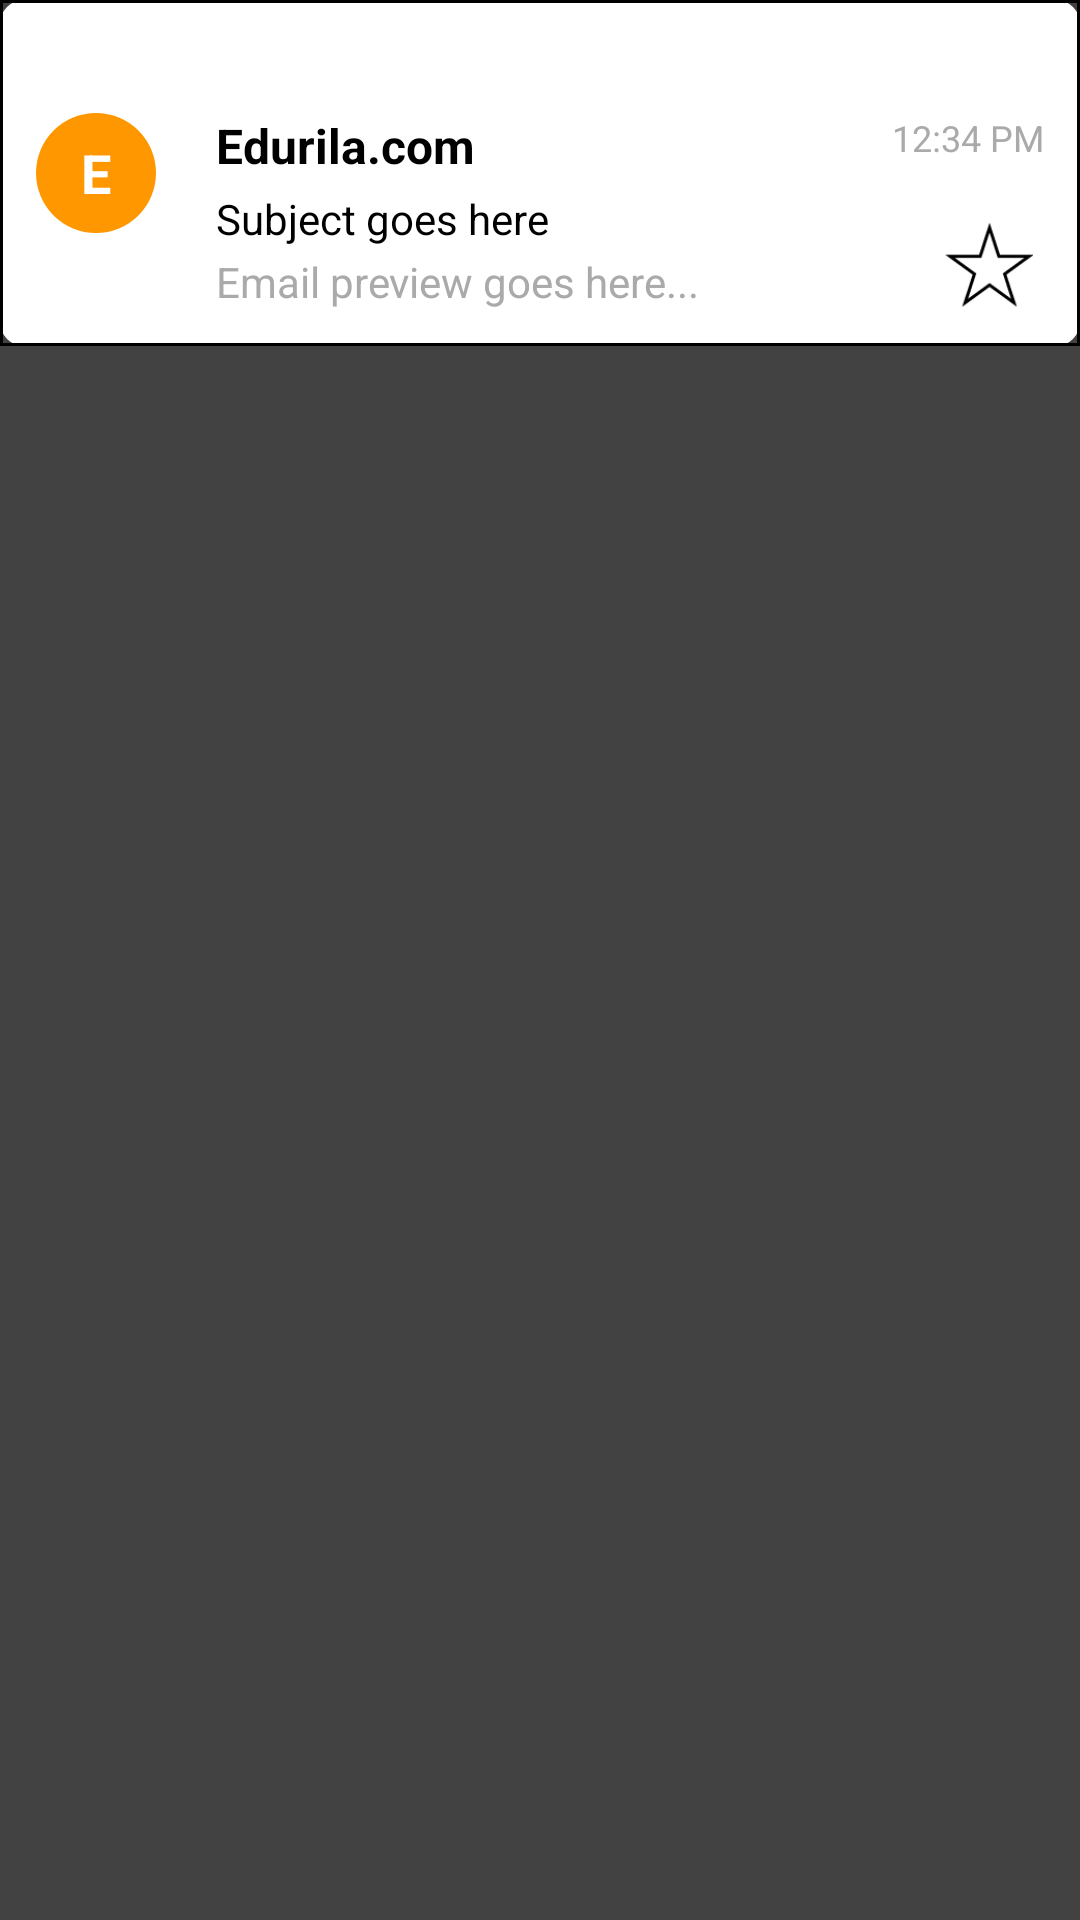

Here is an Android app screen rendered from its layout file. Give the layout XML and the strings, colors and styles it references.
<!-- AndroidManifest.xml: application theme Theme.StudentMan -->
<!-- res/layout/email_item.xml -->
<androidx.cardview.widget.CardView

    xmlns:android="http://schemas.android.com/apk/res/android"
    xmlns:app="http://schemas.android.com/apk/res-auto"
    android:layout_width="match_parent"
    android:layout_height="wrap_content"
    app:cardElevation="4dp"
    android:background="@drawable/card_background_with_border">

    <androidx.constraintlayout.widget.ConstraintLayout
        android:id="@+id/cardView"
        android:layout_width="match_parent"
        android:layout_height="wrap_content"
        android:padding="12dp"
        android:background="@drawable/card_background_with_border">

        
        <TextView
            android:id="@+id/tvAvatar"
            android:layout_width="40dp"
            android:layout_height="40dp"
            android:background="@drawable/circle_background"
            android:gravity="center"
            android:text="E"
            android:textColor="@android:color/white"
            android:textSize="18sp"
            android:textStyle="bold"
            app:layout_constraintStart_toStartOf="parent"
            app:layout_constraintTop_toTopOf="parent"
            app:layout_constraintBottom_toBottomOf="parent" />
        <ImageView
            android:id="@+id/ic_check"
            android:layout_width="40dp"
            android:layout_height="40dp"
            app:layout_constraintStart_toStartOf="parent"
            app:layout_constraintTop_toTopOf="parent"
            app:layout_constraintBottom_toBottomOf="parent"
            android:src="@drawable/icon_check_blue"
            android:visibility="gone"/>

        
        <TextView
            android:id="@+id/tvSender"
            android:layout_width="wrap_content"
            android:layout_height="wrap_content"
            android:text="Edurila.com"
            android:textSize="16sp"
            android:textStyle="bold"
            android:maxLines="1"
            app:layout_constraintStart_toEndOf="@id/tvAvatar"
            app:layout_constraintTop_toTopOf="@id/tvAvatar"
            app:layout_constraintBottom_toTopOf="@id/tvSubject"
            android:layout_marginStart="20dp" />

        
        <TextView
            android:id="@+id/tvTime"
            android:layout_width="wrap_content"
            android:layout_height="wrap_content"
            android:text="12:34 PM"
            android:textColor="@android:color/darker_gray"
            android:textSize="12sp"
            app:layout_constraintEnd_toEndOf="parent"
            app:layout_constraintTop_toTopOf="@id/tvSender" />

        
        <TextView
            android:id="@+id/tvSubject"
            android:layout_width="0dp"
            android:layout_height="wrap_content"
            android:text="Subject goes here"
            android:textColor="@android:color/black"
            android:textSize="14sp"
            android:maxLines="1"
            android:ellipsize="end"
            app:layout_constraintStart_toStartOf="@id/tvSender"
            app:layout_constraintEnd_toStartOf="@id/tvTime"
            app:layout_constraintTop_toBottomOf="@id/tvSender"
            android:layout_marginTop="4dp" />

        
        <TextView
            android:id="@+id/tvPreview"
            android:layout_width="0dp"
            android:layout_height="wrap_content"
            android:text="Email preview goes here..."
            android:textColor="@android:color/darker_gray"
            android:textSize="14sp"
            android:maxLines="1"
            android:ellipsize="end"
            app:layout_constraintStart_toStartOf="@id/tvSender"
            app:layout_constraintEnd_toStartOf="@id/tvTime"
            app:layout_constraintTop_toBottomOf="@id/tvSubject"
            android:layout_marginTop="2dp" />

        
        <ImageView
            android:id="@+id/ivIcon"
            android:layout_width="30dp"
            android:layout_height="30dp"
            android:layout_marginStart="17dp"
            app:layout_constraintStart_toEndOf="@id/tvPreview"
            app:layout_constraintBottom_toBottomOf="@id/tvPreview"
            android:src="@drawable/star_unsellected"/>

    </androidx.constraintlayout.widget.ConstraintLayout>
</androidx.cardview.widget.CardView>
<!-- resources referenced by this layout -->
<resources>
  <!-- drawable card_background_with_border (drawable) -->
  <layer-list xmlns:android="http://schemas.android.com/apk/res/android">
      <item>
          <shape android:shape="rectangle">
              <solid android:color="@android:color/white" />
              <corners android:radius="8dp" />
          </shape>
      </item>
  
      
      <item  >
          <shape android:shape="rectangle">
              <solid android:color="@android:color/transparent" />
              <stroke
                  android:width="1dp"
                  android:color="#FF000000" />
          </shape>
      </item>
  </layer-list>
  <!-- drawable circle_background (drawable) -->
  <shape xmlns:android="http://schemas.android.com/apk/res/android"
      android:shape="oval">
      <solid android:color="#FF9800" /> 
  </shape>
  <!-- drawable icon_check_blue: png bitmap (drawable, 4510 bytes) -->
  <!-- drawable star_unsellected: png bitmap (drawable, 1300 bytes) -->
</resources>
